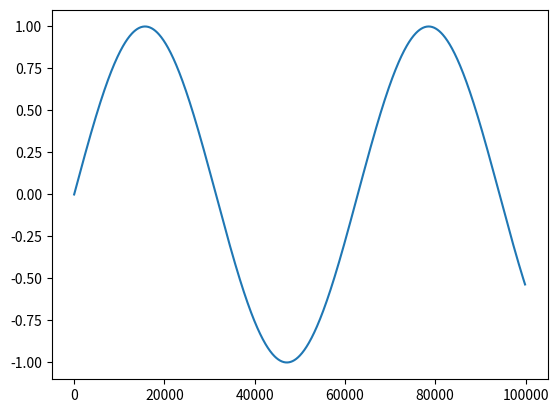

This chart was generated by the following Python code:
import matplotlib.pyplot as plt
import math

x = []
y = []

for i in range(1000):
  x.append(i * 100)
  y.append(math.sin(i * 0.01))

plt.plot(x,y)

# This command opens a new window showing the plot
plt.show()